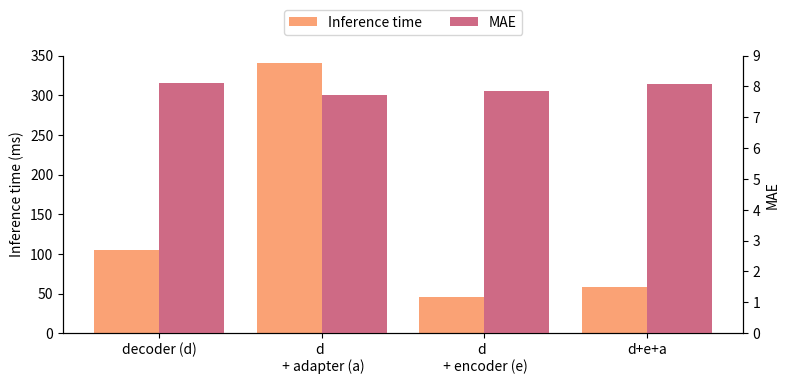

Write the Python code that produced this figure.
# # d_e_a
# 8.085966901081365
# 98.06262564659119
# 0.05816078186035156
# 0.30655384063720703

# #d
# 8.125248792694837
# 124.60682344436646
# 0.10486888885498047
# 0.8356707096099854

# #d_e
# 7.851133020912728
# 92.82743573188782
# 0.046140074729919434
# 0.2920846939086914

# #d_a
# 7.711800179830411
# 278.99744963645935
# 0.34123289585113525
# 1.2092335224151611


import matplotlib.pyplot as plt
import numpy as np
import seaborn as sns

labels = ['decoder (d)', 'd \n + adapter (a)', 'd \n + encoder (e)', 'd+e+a']  
inference_time=[104.86,341.23,46.14,58.16]
mae=[8.12,7.71,7.85,8.08]

x = np.arange(len(labels))
width = 0.4

fig, ax1 = plt.subplots(figsize=(8, 4))

# Left axis: inference_time bars (shifted left)
b1 = ax1.bar(x - width/2, inference_time, width, label='Inference time',color='#faa275')
ax1.set_xticks(x)
ax1.set_xticklabels(labels)
ax1.set_ylabel('Inference time (ms)')
ax1.set_ylim(0,350)

# Right axis: MAE bars (shifted right)
ax2 = ax1.twinx()
b2 = ax2.bar(x + width/2, mae, width, label='MAE',color='#ce6a85')
ax2.set_ylabel('MAE')
ax2.set_ylim(0,9)
# One legend for both axes
handles = [b1, b2]
labels_legend = [h.get_label() for h in handles]
ax1.legend(handles, labels_legend,bbox_to_anchor=(0.5, 1.19),loc='upper center',ncol=2)

plt.tight_layout()
sns.despine(fig, right=False, top=True)
plt.savefig("diversecomponent.pdf")
plt.show()


